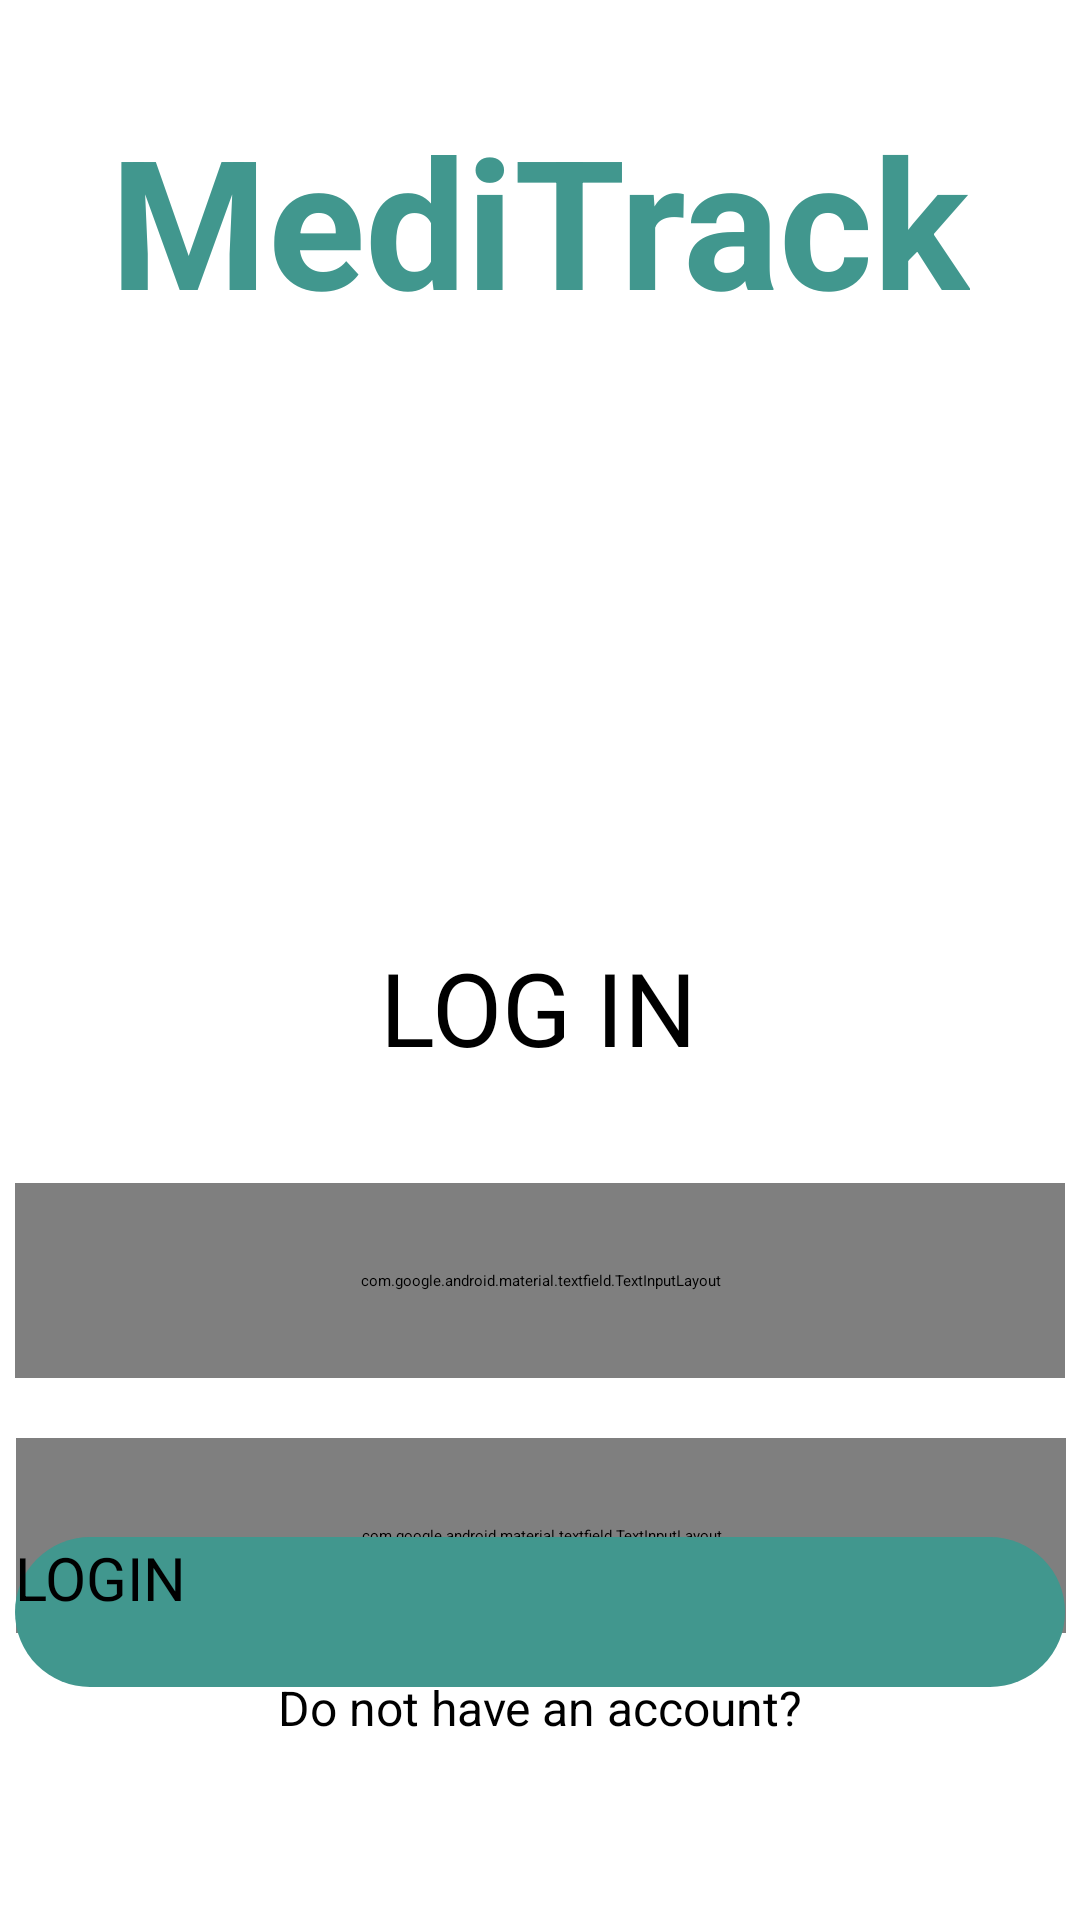

This screen was rendered from an Android layout file. Write that file and the resources it references.
<!-- AndroidManifest.xml: application theme Theme.HealthCareApp -->
<!-- res/layout/activity_login.xml -->
<?xml version="1.0" encoding="utf-8"?>
<androidx.constraintlayout.widget.ConstraintLayout xmlns:android="http://schemas.android.com/apk/res/android"
    xmlns:app="http://schemas.android.com/apk/res-auto"
    xmlns:tools="http://schemas.aSndroid.com/tools"
    xmlns:tools2="http://schemas.android.com/tools"
    android:layout_width="match_parent"
    android:layout_height="match_parent"
    android:background="@drawable/back1"
    android:textAlignment="center"
    tools:context=".LoginActivity">

    <TextView
        android:id="@+id/appTitle"
        android:layout_width="wrap_content"
        android:layout_height="wrap_content"
        android:text="MediTrack"
        android:textStyle="bold"
        android:textAllCaps="false"
        android:textColor="@color/lightblue"
        android:textColorHighlight="#673AB7"
        android:textSize="60sp"
        app:layout_constraintBottom_toBottomOf="parent"
        app:layout_constraintEnd_toEndOf="parent"
        app:layout_constraintStart_toStartOf="parent"
        app:layout_constraintTop_toTopOf="parent"
        app:layout_constraintVertical_bias="0.059"
        tools:layout_editor_absoluteX="26dp"
        tools:layout_editor_absoluteY="57dp" />


    <TextView
        android:id="@+id/loginTitle"
        android:layout_width="wrap_content"
        android:layout_height="wrap_content"
        android:layout_marginTop="200dp"
        android:text="LOG IN"
        android:textColor="@color/black"
        android:textSize="34sp"
        app:layout_constraintEnd_toEndOf="parent"
        app:layout_constraintHorizontal_bias="0.498"
        app:layout_constraintStart_toStartOf="parent"
        app:layout_constraintTop_toBottomOf="@+id/appTitle"
        tools:layout_editor_absoluteX="163dp"
        tools:layout_editor_absoluteY="235dp" />

    <com.google.android.material.textfield.TextInputLayout
        android:id="@+id/logInTextInputLayoutUsername"
        style="@style/LoginTextInputLayoutStyle"
        android:layout_width="350dp"
        android:layout_height="65dp"
        android:layout_marginTop="36dp"
        android:textColorHint="@color/black"
        app:hintTextColor="@color/black"
        app:layout_constraintEnd_toEndOf="parent"
        app:layout_constraintHorizontal_bias="0.491"
        app:layout_constraintStart_toStartOf="parent"
        app:layout_constraintTop_toBottomOf="@+id/loginTitle"
        app:startIconDrawable="@drawable/ic_baseline_person_24"
        app:startIconTint="@color/black">

        <com.google.android.material.textfield.TextInputEditText
            android:id="@+id/loginUsername"
            android:layout_width="match_parent"
            android:layout_height="match_parent"
            android:hint="Username"
            android:inputType="text"
            android:textColor="@color/black" />
    </com.google.android.material.textfield.TextInputLayout>


    <com.google.android.material.textfield.TextInputLayout
        android:id="@+id/logInTextInputLayoutPassword"
        style="@style/LoginTextInputLayoutStyle"
        android:layout_width="350dp"
        android:layout_height="65dp"
        android:layout_marginTop="20dp"
        android:textColorHint="@color/black"
        app:hintTextColor="@color/black"
        app:passwordToggleEnabled="true"
        app:passwordToggleTint="@color/black"
        app:layout_constraintEnd_toEndOf="parent"
        app:layout_constraintHorizontal_bias="0.54"
        app:layout_constraintStart_toStartOf="parent"
        app:layout_constraintTop_toBottomOf="@+id/logInTextInputLayoutUsername"
        app:startIconDrawable="@drawable/ic_baseline_lock_24"
        app:startIconTint="@color/black">

        <com.google.android.material.textfield.TextInputEditText
            android:id="@+id/loginPassword"
            android:layout_width="match_parent"
            android:layout_height="match_parent"
            android:hint="Password"
            android:inputType="textPassword"
            android:textColor="@color/black" />
    </com.google.android.material.textfield.TextInputLayout>

    <Button
        android:id="@+id/loginButton"
        android:layout_width="350dp"
        android:layout_height="50dp"
        android:background="@drawable/btn_bg"
        android:text="LOGIN"
        android:textSize="20sp"
        app:layout_constraintBottom_toTopOf="@+id/register"
        app:layout_constraintEnd_toEndOf="parent"
        app:layout_constraintHorizontal_bias="0.491"
        app:layout_constraintStart_toStartOf="parent"
        app:layout_constraintTop_toBottomOf="@+id/logInTextInputLayoutPassword"
        app:layout_constraintVertical_bias="0.898"
        tools:layout_editor_absoluteX="52dp"
        tools:layout_editor_absoluteY="491dp" />

    <TextView
        android:id="@+id/register"
        android:layout_width="wrap_content"
        android:layout_height="wrap_content"
        android:layout_marginBottom="60dp"
        android:text="Do not have an account?"
        android:textColor="@color/black"
        android:textSize="16sp"
        app:layout_constraintBottom_toBottomOf="parent"
        app:layout_constraintEnd_toEndOf="parent"
        app:layout_constraintStart_toStartOf="parent"
        tools:layout_editor_absoluteX="176dp"
        tools:layout_editor_absoluteY="570dp" />
</androidx.constraintlayout.widget.ConstraintLayout>
<!-- resources referenced by this layout -->
<resources>
  <color name="black">#FF000000</color>
  <color name="lightblue">#41978E</color>
  <!-- drawable btn_bg (drawable) -->
  <?xml version="1.0" encoding="utf-8"?>
  <shape xmlns:android="http://schemas.android.com/apk/res/android">
      <solid android:color="@color/lightblue"/>
      <corners android:radius="70dp"/>
  </shape>
  <style name="LoginTextInputLayoutStyle" parent="Widget.MaterialComponents.TextInputLayout.OutlinedBox.Dense">
          <item name="boxStrokeColor">@color/black</item>
      </style>
</resources>
